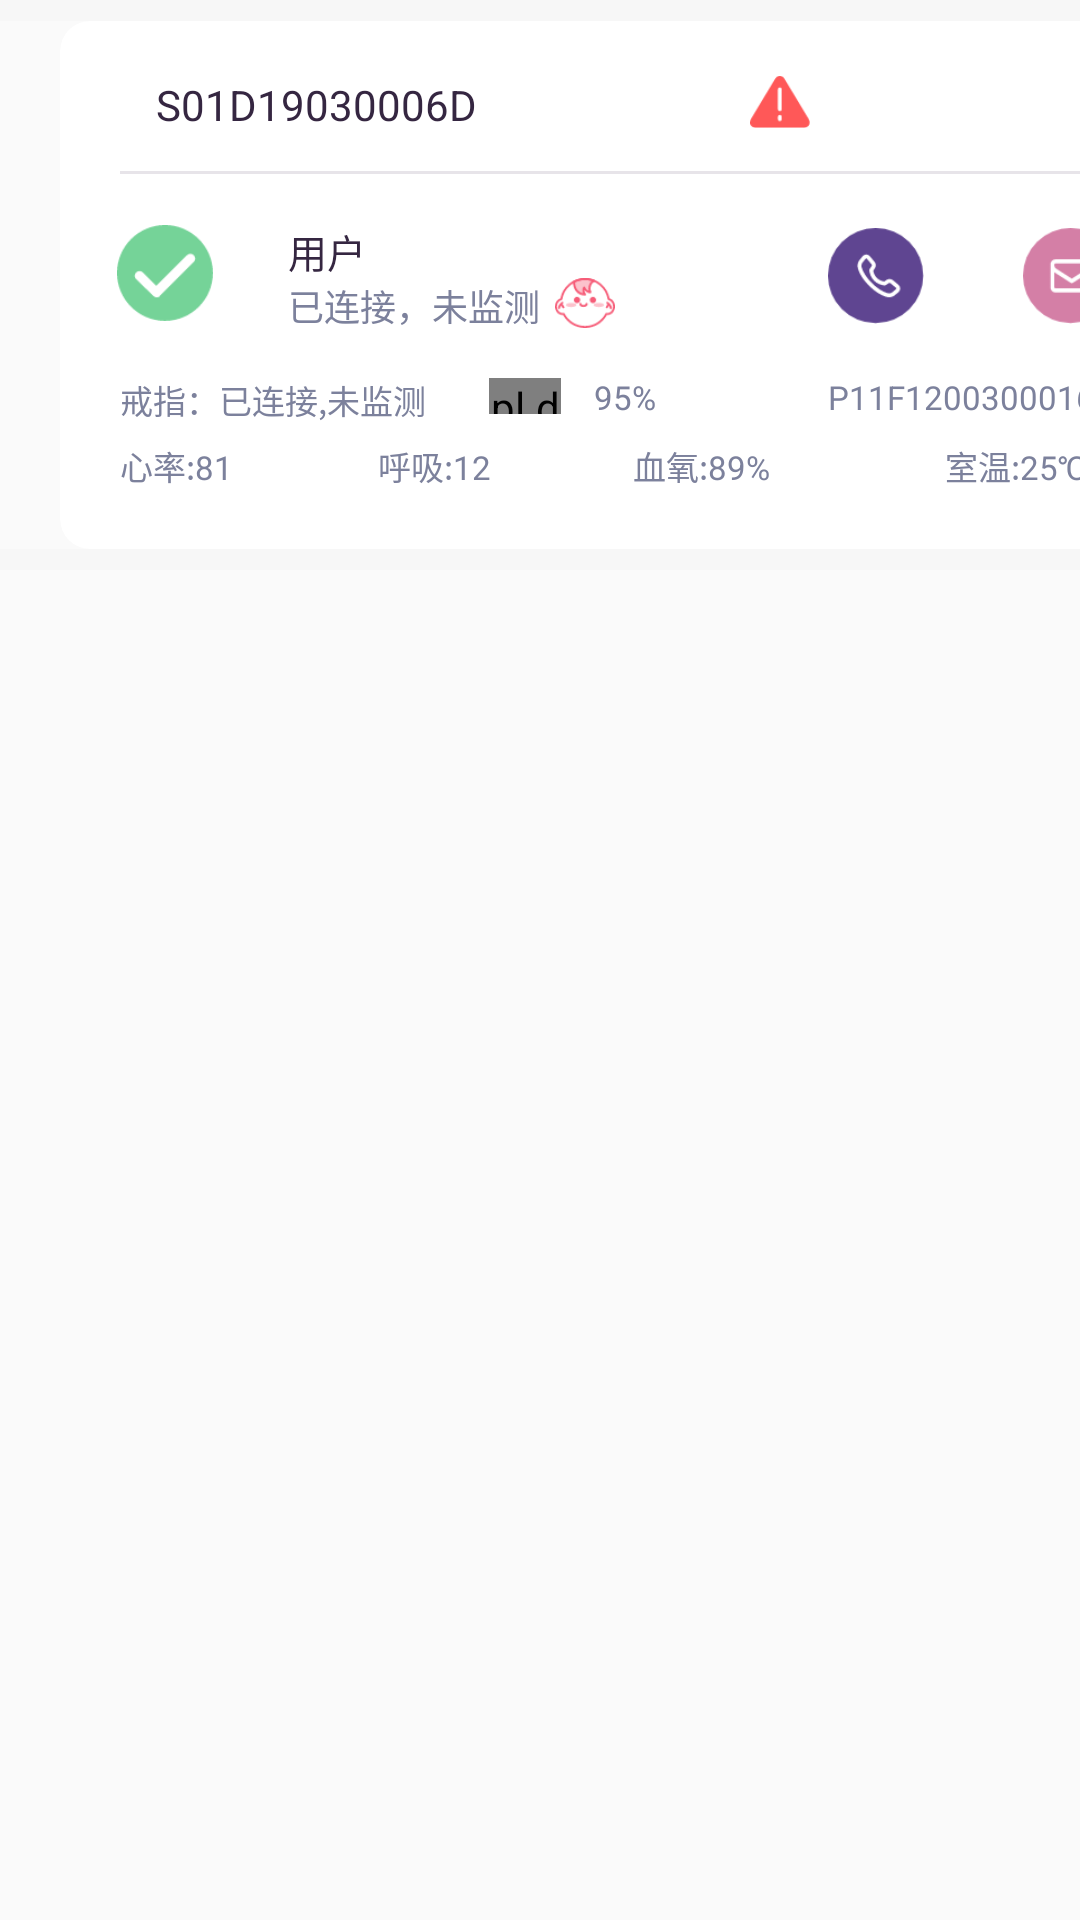

Write the Android layout XML for this screen, with the resource values it uses.
<!-- AndroidManifest.xml: application theme AppTheme -->
<!-- res/layout/recycler_item_userl_info.xml -->
<?xml version="1.0" encoding="utf-8"?>
<LinearLayout xmlns:android="http://schemas.android.com/apk/res/android"
    android:layout_width="match_parent"
    android:layout_height="match_parent"

    xmlns:app="http://schemas.android.com/apk/res-auto"
    android:orientation="vertical">

    <View
        android:layout_width="match_parent"
        android:layout_height="7dp"
        android:background="#f7f7f7"/>

    <androidx.cardview.widget.CardView
        android:id="@+id/cv_recycler_info"
        android:layout_width="372dp"
        android:layout_height="176dp"
        android:layout_marginLeft="20dp"

        app:cardCornerRadius="10dp"
        app:cardElevation="0dp"
        android:background="#ffffff">

        <RelativeLayout
            android:layout_width="match_parent"
            android:layout_height="match_parent">



            <RelativeLayout
                android:id="@+id/recycler_rl_device_sn"
                android:layout_width="195dp"
                android:layout_height="38dp"
                android:layout_marginLeft="32dp"
                android:layout_marginTop="9dp"
                android:gravity="center_vertical">
                <TextView
                    android:id="@+id/recycler_tv_device_sn"
                    android:layout_width="195dp"
                    android:layout_height="wrap_content"
                    android:gravity="center_vertical"
                    android:text="S01D19030006D"
                    android:textColor="#352641"
                    android:textSize="14sp" />
            </RelativeLayout>

            <RelativeLayout
                android:id="@+id/recycler_rl_device_sim"
                android:layout_width="195dp"
                android:layout_height="38dp"
                android:layout_marginLeft="32dp"
                android:layout_marginTop="9dp"
                android:gravity="center_vertical"
                android:visibility="gone">
                <TextView
                    android:id="@+id/recycler_tv_device_sim"
                    android:layout_width="195dp"
                    android:layout_height="wrap_content"
                    android:text=""
                    android:gravity="center_vertical"
                    android:textColor="#352641"
                    android:textSize="14sp" />
            </RelativeLayout>

            <RelativeLayout
                android:id="@+id/recycler_rl_device_versionno"
                android:layout_width="195dp"
                android:layout_height="38dp"
                android:layout_marginLeft="32dp"
                android:layout_marginTop="9dp"
                android:gravity="center_vertical"
                android:visibility="gone">
                <TextView
                    android:id="@+id/recycler_tv_device_versionno"
                    android:layout_width="195dp"
                    android:layout_height="38dp"
                    android:text=""
                    android:gravity="center_vertical"
                    android:textColor="#352641"
                    android:textSize="14sp" />
            </RelativeLayout>

            <TextView
                android:id="@+id/recycler_tv_device_time"
                android:layout_width="wrap_content"
                android:layout_height="18dp"
                android:layout_marginLeft="261dp"
                android:layout_marginTop="20dp"
                android:text=""
                android:textColor="#7c819c"
                android:textSize="14sp" />

            <pl.droidsonroids.gif.GifImageView
                android:id="@+id/recycler_iv_device_light"
                android:layout_width="6dp"
                android:layout_height="11dp"
                android:layout_marginLeft="346dp"
                android:layout_marginTop="23dp"
                android:src="@drawable/light_icon"/>
            <View
                android:id="@+id/cd_view"
                android:layout_width="332dp"
                android:layout_height="1dp"
                android:layout_marginTop="50dp"
                android:layout_marginLeft="20dp"
                android:background="#e7e4e9"/>

            <ImageView
                android:id="@+id/recycler_iv_device_state"
                android:layout_width="32dp"
                android:layout_height="32dp"
                android:layout_marginTop="68dp"
                android:layout_marginLeft="19dp"
                android:src="@drawable/monitor_icon"/>


            <ImageView
                android:id="@+id/recycler_iv_device_no_blood_oxygen"
                android:layout_width="20dp"
                android:layout_height="18dp"
                android:layout_marginTop="18dp"
                android:layout_marginLeft="230dp"
                android:src="@drawable/no_bloodoxygen_icon"/>

            <TextView
                android:id="@+id/recycler_tv_user_name"
                android:layout_width="140dp"
                android:layout_height="17dp"
                android:layout_marginLeft="76dp"
                android:layout_marginTop="67dp"
                android:text="用户"
                android:textColor="#352641"
                android:textSize="13sp"/>
            <TextView

                android:id="@+id/recycler_tv_device_state"
                android:layout_width="wrap_content"
                android:layout_height="17dp"
                android:layout_marginLeft="76dp"
                android:layout_marginTop="86dp"
                android:text="已连接，未监测"
                android:textColor="#7c819c"
                android:textSize="12sp"/>
            
            <ImageView
                android:id="@+id/recycler_iv_children"
                android:layout_width="20dp"
                android:layout_height="20dp"
                android:src="@drawable/children_icon"
                android:layout_marginTop="84dp"
                android:layout_toRightOf="@+id/recycler_tv_device_state"
                android:layout_marginLeft="5dp"
                />


            <ImageView
                android:id="@+id/iv_phone"
                android:layout_width="32dp"
                android:layout_height="32dp"
                android:layout_marginTop="69dp"
                android:layout_marginLeft="256dp"
                android:src="@drawable/phone_icon"/>

            <ImageView
                android:id="@+id/iv_message"
                android:layout_width="32dp"
                android:layout_height="32dp"
                android:layout_marginTop="69dp"
                android:layout_marginLeft="321dp"
                android:src="@drawable/message_icon"/>

            <TextView
                android:id="@+id/recycler_tv_ring_state"
                android:layout_width="115dp"
                android:layout_height="wrap_content"
                android:layout_marginLeft="20dp"
                android:layout_marginTop="118dp"
                android:text="戒指：已连接,未监测"
                android:textColor="#7c819c"
                android:textSize="11sp" />

            <ImageView
                android:id="@+id/recycler_electric_state_icon"
                android:gravity="center"
                android:layout_width="24dp"
                android:layout_height="12dp"
                android:layout_marginTop="119dp"
                android:layout_marginLeft="143dp"
                android:src="@drawable/electric80_icon"/>

            <pl.droidsonroids.gif.GifImageView
                android:id="@+id/recycler_ring_charge"
                android:gravity="center"
                android:layout_width="24dp"
                android:layout_height="12dp"
                android:layout_marginTop="119dp"
                android:layout_marginLeft="143dp"
                android:src="@drawable/ring_charge" />

            <TextView
                android:id="@+id/recycler_tv_electric_state"
                android:layout_width="wrap_content"
                android:layout_height="16dp"
                android:layout_marginLeft="178dp"
                android:layout_marginTop="118dp"
                android:text="95%"
                android:textColor="#7c819c"
                android:textSize="11sp" />


            <RelativeLayout
                android:id="@+id/recycler_rl_ring_sn"
                android:layout_width="106dp"
                android:layout_height="25dp"
                android:layout_marginLeft="256dp"
                android:layout_marginTop="113dp"
                android:gravity="center_vertical">
                <TextView
                    android:id="@+id/recycler_tv_ring_sn"
                    android:layout_width="wrap_content"
                    android:layout_height="wrap_content"
                    android:gravity="center_vertical"
                    android:text="P11F12003000162"
                    android:textColor="#7c819c"
                    android:textSize="11sp" />
            </RelativeLayout>

            <RelativeLayout
                android:id="@+id/recycler_rl_ring_version"
                android:layout_width="106dp"
                android:layout_height="25dp"
                android:layout_marginLeft="256dp"
                android:layout_marginTop="113dp"
                android:gravity="center_vertical">
                <TextView
                    android:id="@+id/recycler_tv_ring_version"
                    android:layout_width="wrap_content"
                    android:layout_height="wrap_content"
                    android:text=""
                    android:gravity="center_vertical"
                    android:textColor="#7c819c"
                    android:textSize="11sp" />
            </RelativeLayout>


            <TextView
                android:id="@+id/recycler_tv_heart_rate"
                android:layout_width="46dp"
                android:layout_height="15dp"
                android:layout_marginLeft="20dp"
                android:layout_marginTop="140dp"
                android:text="心率:81"
                android:textColor="#7c819c"
                android:textSize="11sp" />

            <TextView
                android:id="@+id/recycler_tv_breathing"
                android:layout_width="46dp"
                android:layout_height="15dp"
                android:layout_marginLeft="106dp"
                android:layout_marginTop="140dp"
                android:text="呼吸:12"
                android:textColor="#7c819c"
                android:textSize="11sp" />

            <TextView
                android:id="@+id/recycler_tv_blood_oxygen"
                android:layout_width="56dp"
                android:layout_height="15dp"
                android:layout_marginLeft="191dp"
                android:layout_marginTop="140dp"
                android:text="血氧:89%"
                android:textColor="#7c819c"
                android:textSize="11sp" />

            <TextView
                android:id="@+id/recycler_tv_room_temperature"
                android:layout_width="57dp"
                android:layout_height="15dp"
                android:layout_marginLeft="295dp"
                android:layout_marginTop="140dp"
                android:text="室温:25℃"
                android:textColor="#7c819c"
                android:textSize="11sp" />
        </RelativeLayout>


    </androidx.cardview.widget.CardView>
    <View
        android:layout_width="match_parent"
        android:layout_height="7dp"
        android:background="#f7f7f7"/>
</LinearLayout>
<!-- resources referenced by this layout -->
<resources>
  <!-- drawable children_icon: png bitmap (drawable-mdpi, 2683 bytes) -->
  <!-- drawable electric80_icon: png bitmap (drawable-mdpi, 690 bytes) -->
  <!-- drawable light_icon: gif bitmap (drawable-mdpi, 6390 bytes) -->
  <!-- drawable message_icon: png bitmap (drawable-mdpi, 2838 bytes) -->
  <!-- drawable monitor_icon: png bitmap (drawable-mdpi, 1864 bytes) -->
  <!-- drawable no_bloodoxygen_icon: png bitmap (drawable-mdpi, 965 bytes) -->
  <!-- drawable phone_icon: png bitmap (drawable-mdpi, 3215 bytes) -->
  <!-- drawable ring_charge: gif bitmap (drawable-mdpi, 2446 bytes) -->
  <style name="AppTheme" parent="Theme.AppCompat.Light.NoActionBar">
          
          <item name="colorPrimary">@color/colorPrimary</item>
          <item name="colorPrimaryDark">@color/colorBase</item>
          <item name="colorAccent">@color/colorAccent</item>
  
      </style>
  <color name="colorPrimary">#6200EE</color>
  <color name="colorBase">#f7f7f7</color>
  <color name="colorAccent">#03DAC5</color>
</resources>
